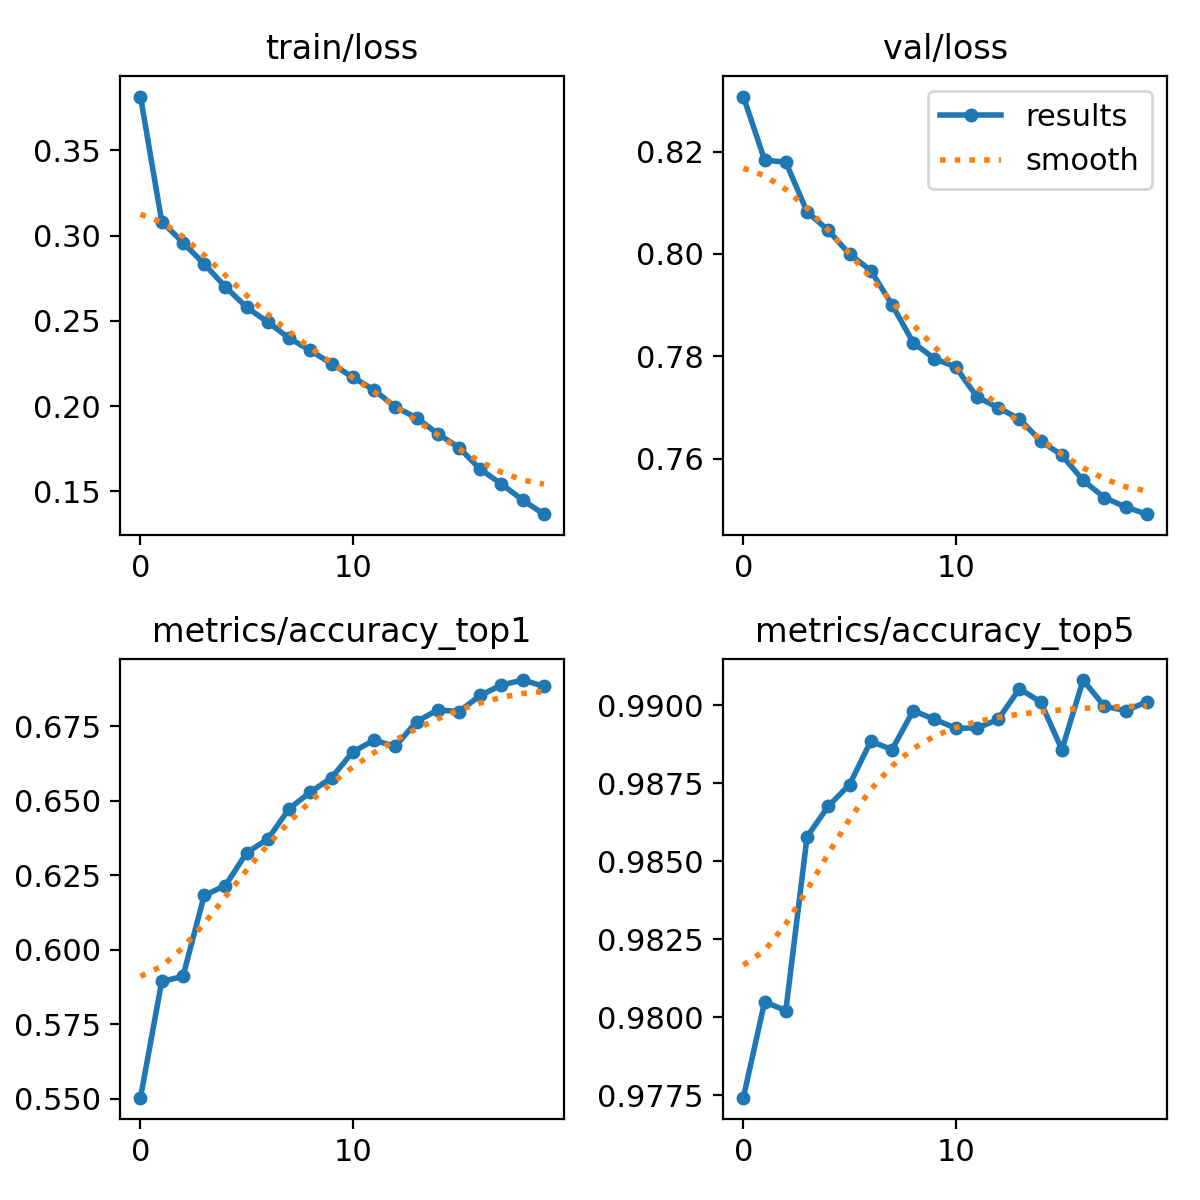

Data behind this chart, as committed beside it:
epoch, train/loss, metrics/accuracy_top1, metrics/accuracy_top5, val/loss, lr/pg0, lr/pg1, lr/pg2
0, 0.3815, 0.5503, 0.9774, 0.8308, 0.0002379, 0.0002379, 0.0002379
1, 0.3082, 0.5893, 0.9805, 0.8184, 0.0004523, 0.0004523, 0.0004523
2, 0.2959, 0.591, 0.9802, 0.8179, 0.0006432, 0.0006432, 0.0006432
3, 0.2833, 0.6181, 0.9858, 0.8082, 0.000608, 0.000608, 0.000608
4, 0.2699, 0.6215, 0.9868, 0.8046, 0.000608, 0.000608, 0.000608
5, 0.2579, 0.6325, 0.9875, 0.8, 0.0005726, 0.0005726, 0.0005726
6, 0.2492, 0.6371, 0.9889, 0.7968, 0.0005373, 0.0005373, 0.0005373
7, 0.2398, 0.6473, 0.9886, 0.7901, 0.0005019, 0.0005019, 0.0005019
8, 0.2326, 0.6528, 0.9898, 0.7826, 0.0004666, 0.0004666, 0.0004666
9, 0.2248, 0.6577, 0.9896, 0.7795, 0.0004313, 0.0004313, 0.0004313
10, 0.2168, 0.6663, 0.9893, 0.7779, 0.0003959, 0.0003959, 0.0003959
11, 0.2094, 0.6702, 0.9893, 0.7721, 0.0003606, 0.0003606, 0.0003606
12, 0.1995, 0.6682, 0.9896, 0.77, 0.0003252, 0.0003252, 0.0003252
13, 0.1931, 0.6765, 0.9905, 0.7677, 0.0002899, 0.0002899, 0.0002899
14, 0.1837, 0.6804, 0.9901, 0.7634, 0.0002545, 0.0002545, 0.0002545
15, 0.1756, 0.6799, 0.9886, 0.7607, 0.0002192, 0.0002192, 0.0002192
16, 0.1629, 0.6853, 0.9908, 0.7557, 0.0001838, 0.0001838, 0.0001838
17, 0.1542, 0.6888, 0.99, 0.7524, 0.0001485, 0.0001485, 0.0001485
18, 0.1448, 0.6904, 0.9898, 0.7505, 0.0001132, 0.0001132, 0.0001132
19, 0.1366, 0.6884, 0.9901, 0.7491, 7.7826e-05, 7.7826e-05, 7.7826e-05
